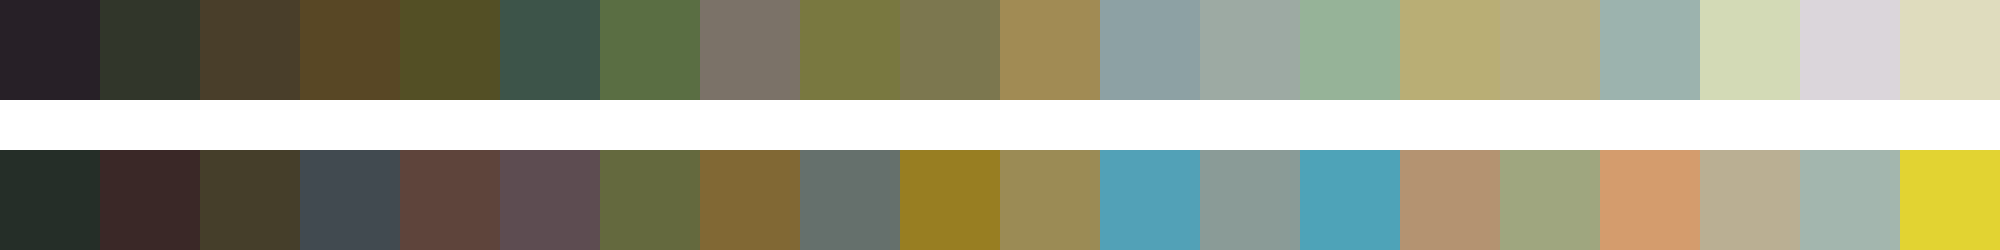

Source data for this figure (header and first rows):
#272027	#31362a	#493e2a	#584725	#534f25	#3d5449	#5a6e43	#7b7268	#797840	#7c774f	#a18b54	#8da1a4	#9daaa3	#96b398	#b9ae75	#b7ae82	#9cb3ae	#d3dab6	#dbd6db	#dfdcbe
#252e28	#3a2827	#453e2a	#414a50	#5e443b	#5d4c51	#64693e	#816834	#65706c	#987e22	#9b8b55	#52a1b7	#8a9b97	#4ea3b8	#b49371	#9fa67f	#d49c6d	#baaf93	#a3b6ae	#e2d332
